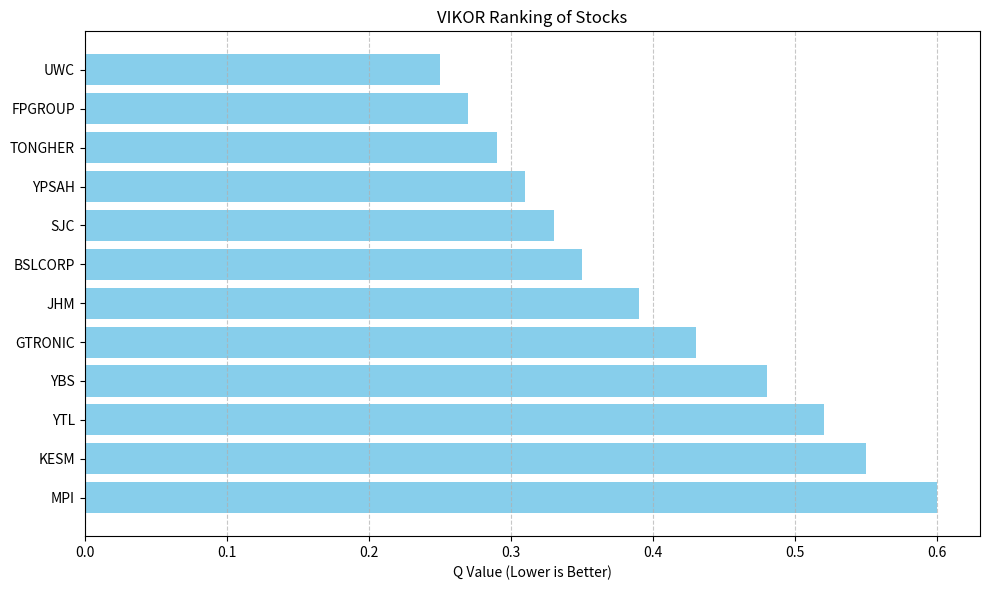

Here is the Python script that generated this plot:
import matplotlib.pyplot as plt
import pandas as pd
import numpy as np

# Sample stock data
data = {
    "Stock": ["BSLCORP", "FPGROUP", "GTRONIC", "JHM", "KESM", "MPI", "SJC", "TONGHER", "UWC", "YBS", "YTL", "YPSAH"],
    "Q": [0.35, 0.27, 0.43, 0.39, 0.55, 0.60, 0.33, 0.29, 0.25, 0.48, 0.52, 0.31]  # Replace with your actual Q values
}

df = pd.DataFrame(data)
df = df.sort_values("Q")  # Lower Q is better

# Plotting
plt.figure(figsize=(10, 6))
plt.barh(df["Stock"], df["Q"], color="skyblue")
plt.xlabel("Q Value (Lower is Better)")
plt.title("VIKOR Ranking of Stocks")
plt.gca().invert_yaxis()  # Best stock on top
plt.grid(axis='x', linestyle='--', alpha=0.7)
plt.tight_layout()
plt.show()
